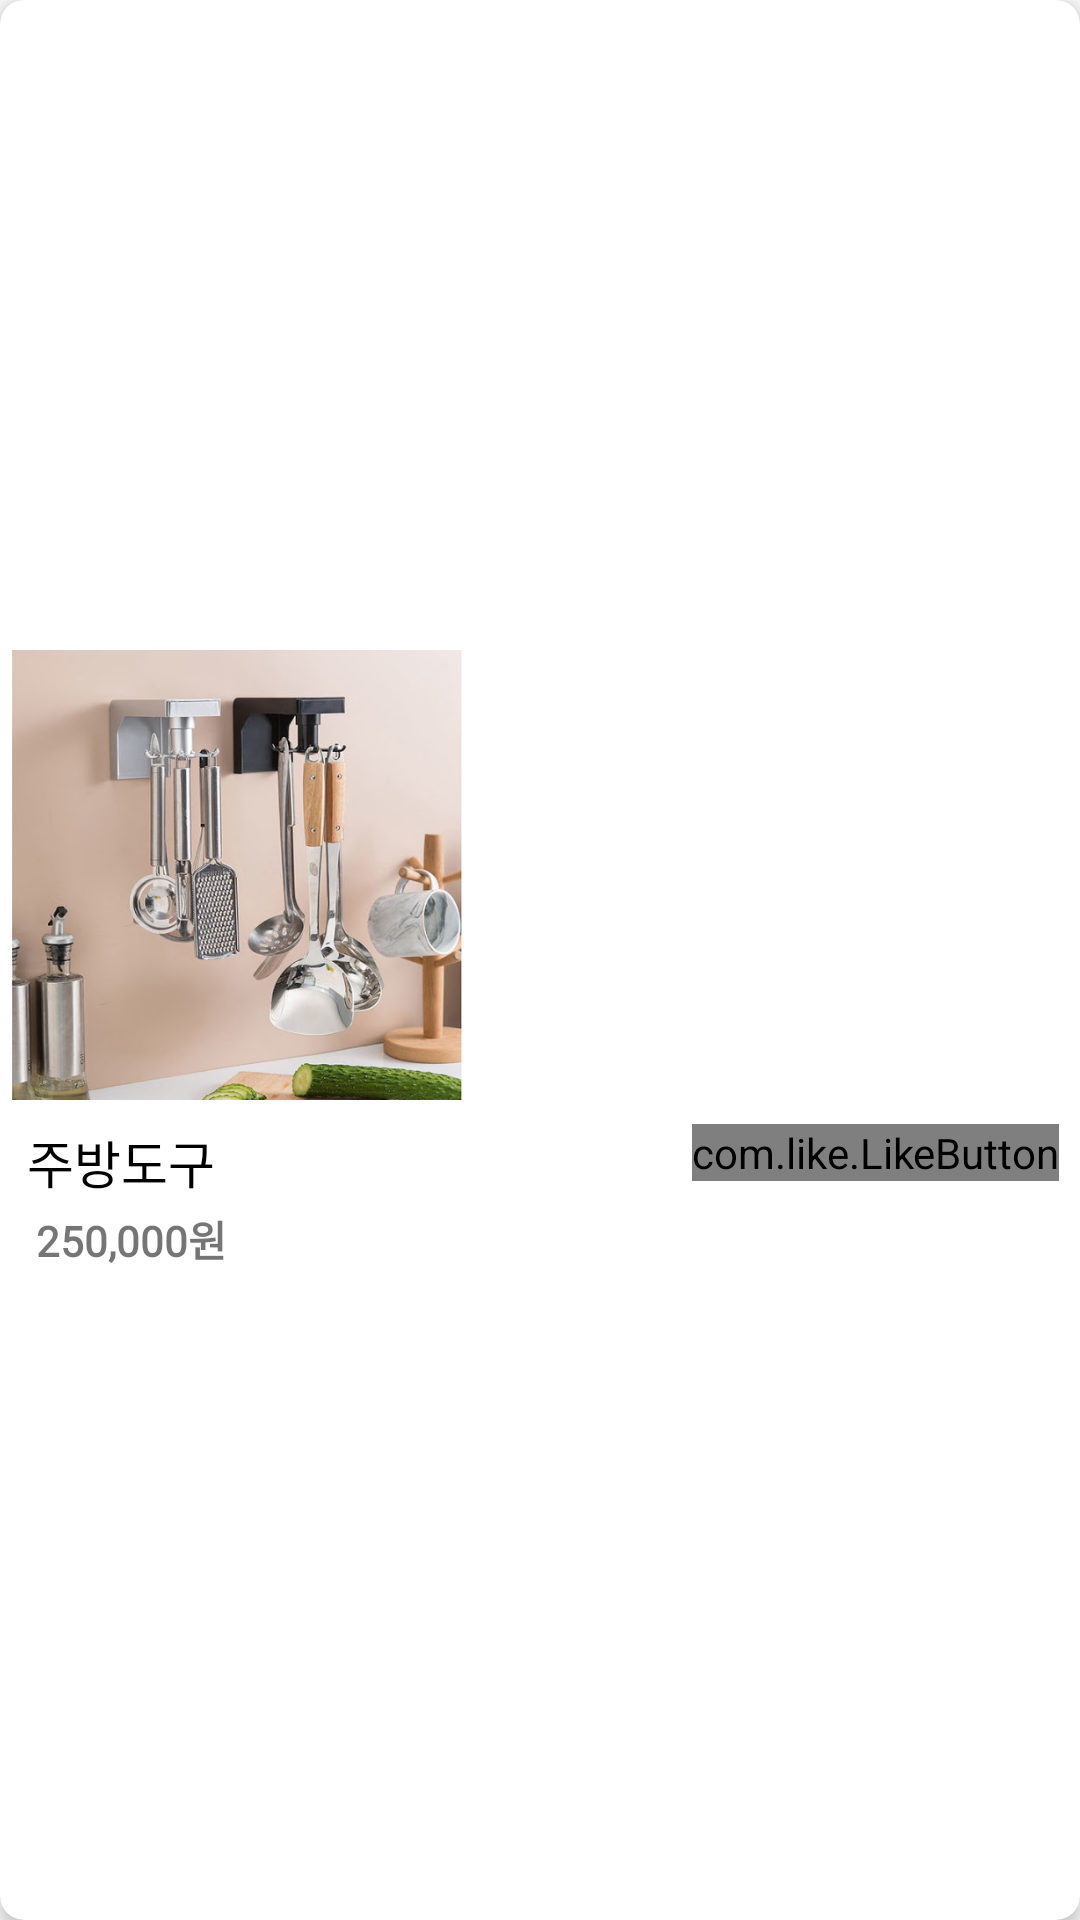

Write the Android layout XML for this screen, with the resource values it uses.
<!-- AndroidManifest.xml: application theme AppTheme -->
<!-- res/layout/recycler_bestitem.xml -->
<?xml version="1.0" encoding="utf-8"?>
<androidx.cardview.widget.CardView xmlns:android="http://schemas.android.com/apk/res/android"
    android:layout_width="150dp"
    android:layout_height="wrap_content"
    xmlns:app="http://schemas.android.com/apk/res-auto"
    app:cardCornerRadius="8dp"
    app:contentPadding="4dp"
    app:cardElevation="3dp"
    android:layout_marginTop="4dp"
    android:layout_marginBottom="4dp"
    android:layout_marginLeft="2dp"
    android:layout_marginRight="2dp">
    <RelativeLayout
        android:layout_width="wrap_content"
        android:layout_height="wrap_content"
        android:layout_gravity="center">
        <ImageView
            android:id="@+id/iv"
            android:layout_width="150dp"
            android:layout_height="150dp"
            android:src="@drawable/unnamed"
            android:scaleType="centerCrop"
            android:layout_marginBottom="8dp"/>
        <TextView
            android:id="@+id/tv_name"
            android:layout_width="wrap_content"
            android:layout_height="wrap_content"
            android:text="주방도구"
            android:fontFamily="@font/gmarket_scans_medium"
            android:textSize="17sp"
            android:textColor="@android:color/black"
            android:layout_below="@+id/iv"
            android:layout_marginLeft="5dp"/>
        <TextView
            android:id="@+id/tv_price"
            android:layout_width="wrap_content"
            android:layout_height="wrap_content"
            android:text="250,000원"
            android:fontFamily="@font/gmarket_scans_medium"
            android:textStyle="bold"
            android:layout_below="@+id/tv_name"
            android:layout_marginLeft="8dp"
            android:layout_marginTop="3dp"/>
        <com.like.LikeButton
            android:id="@+id/likeButton"
            android:layout_width="wrap_content"
            android:layout_height="wrap_content"
            app:icon_type="heart"
            app:icon_size="10dp"
            android:layout_alignParentRight="true"
            android:layout_below="@+id/iv"
            android:layout_marginRight="3dp"/>
    </RelativeLayout>
</androidx.cardview.widget.CardView>
<!-- resources referenced by this layout -->
<resources>
  <!-- drawable unnamed: jpg bitmap (drawable, 59029 bytes) -->
  <style name="AppTheme" parent="Theme.AppCompat.Light.NoActionBar">
          
          <item name="colorPrimary">@color/colorPrimary</item>
          <item name="colorPrimaryDark">#DC3077</item>
          <item name="colorAccent">@color/colorAccent</item>
      </style>
  <color name="colorPrimary">#6200EE</color>
  <color name="colorAccent">#03DAC5</color>
</resources>
